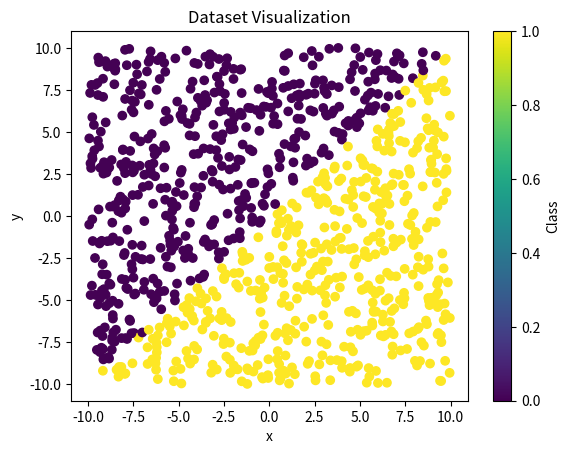

Write the Python code that produced this figure.
import random
import matplotlib.pyplot as plt

dataset = []

for _ in range(1000):
  x = random.uniform(-10, 10)  # Random x value between -10 and 10
  y = random.uniform(-10, 10)  # Random y value between -10 and 10

  if x >= y:
    label = 1
  else:
    label = 0

  sample = {'x': x, 'y': y, 'label': label}
  dataset.append(sample)

# Separate x, y, and labels for plotting
x_values = [sample['x'] for sample in dataset]
y_values = [sample['y'] for sample in dataset]
labels = [sample['label'] for sample in dataset]

# Create a scatter plot
plt.scatter(x_values, y_values, c=labels, cmap='viridis')
plt.xlabel('x')
plt.ylabel('y')
plt.title('Dataset Visualization')
plt.colorbar(label='Class')
plt.show()
